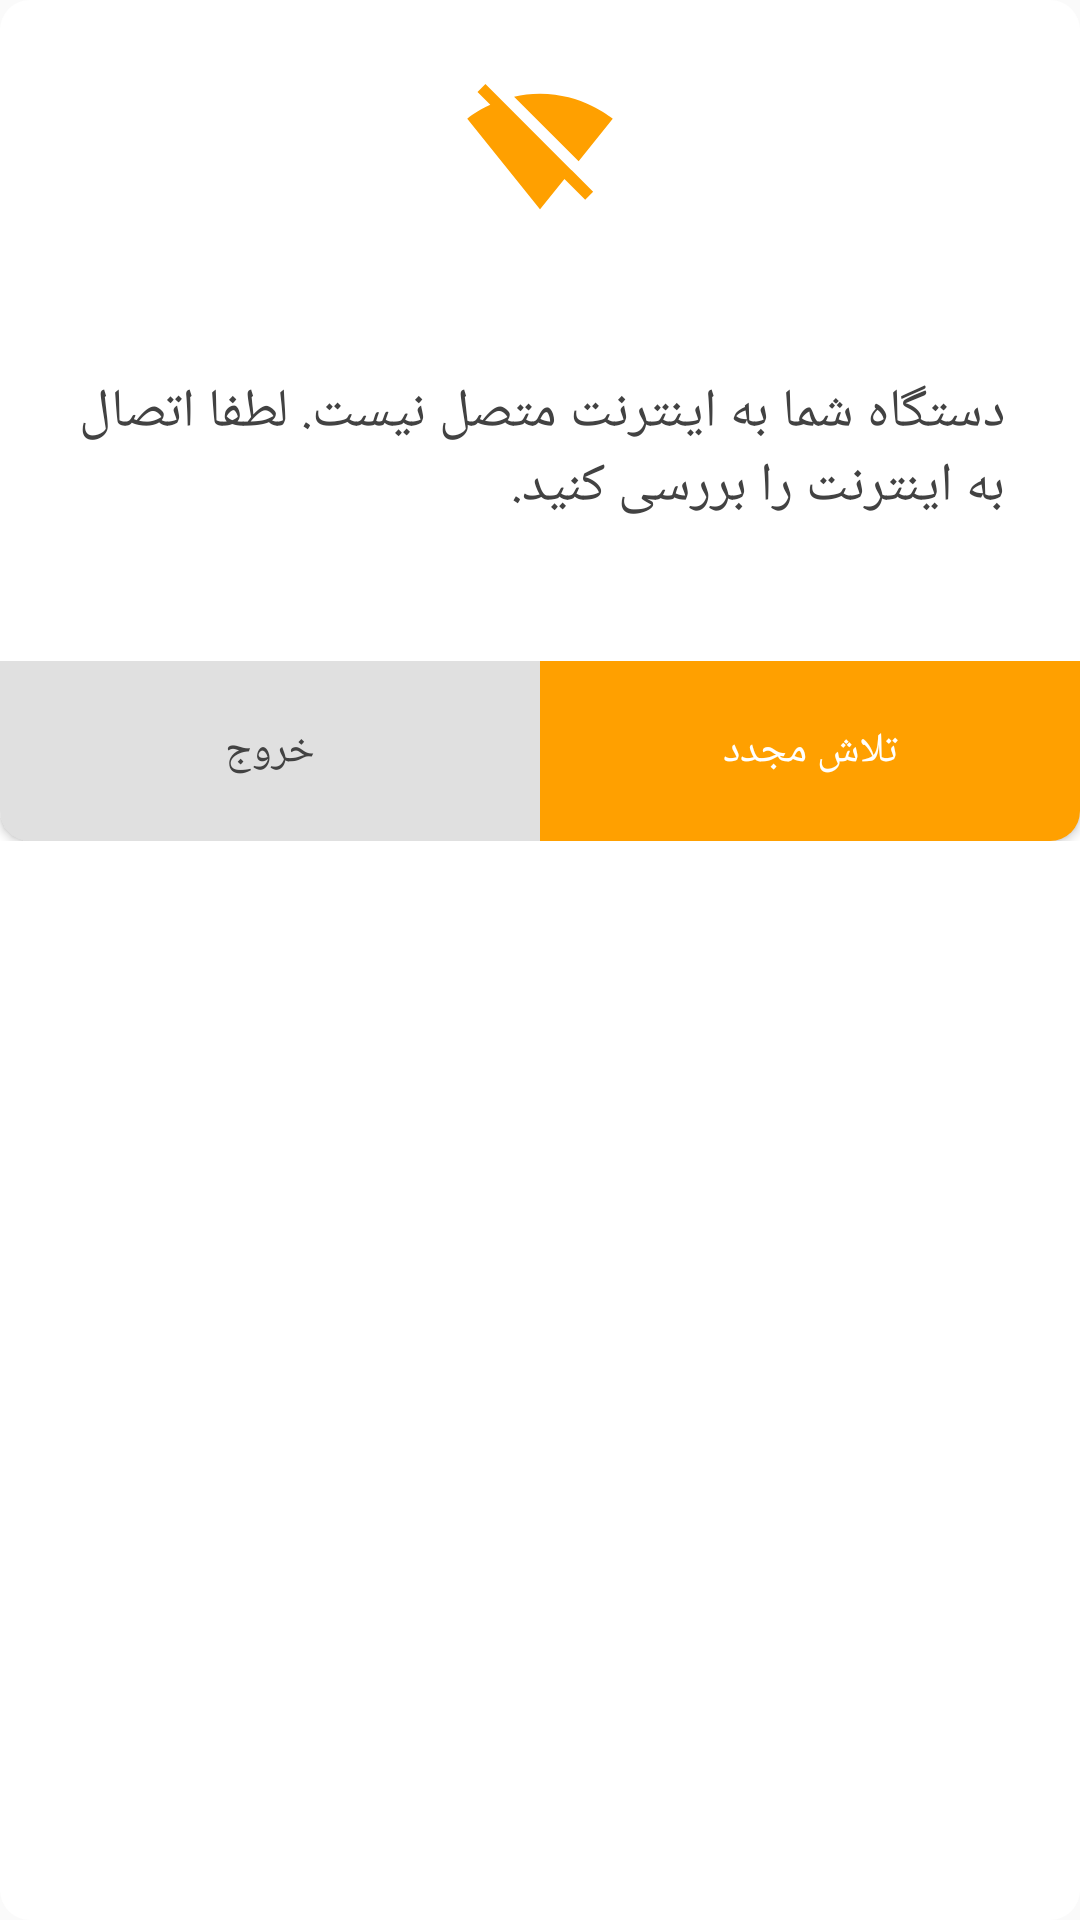

This screen was rendered from an Android layout file. Write that file and the resources it references.
<!-- AndroidManifest.xml: application theme AppTheme -->
<!-- res/layout/alert_dialog_no_network.xml -->
<?xml version="1.0" encoding="utf-8"?>

<LinearLayout xmlns:android="http://schemas.android.com/apk/res/android"
    android:layout_width="wrap_content"
    android:layout_height="wrap_content"
    xmlns:app="http://schemas.android.com/apk/res-auto"
    android:orientation="vertical"
    android:background="@drawable/shape_alert_dialog"
    android:layoutDirection="rtl">
    <ImageView
        android:layout_width="@dimen/dialogIconSize"
        android:layout_height="@dimen/dialogIconSize"
        android:src="@drawable/ic_wifi"
        android:layout_margin="@dimen/dialogMargin"
        android:layout_gravity="center" />
    <TextView
        android:layout_width="wrap_content"
        android:layout_height="wrap_content"
        android:text="@string/check_connection"
        android:textSize="@dimen/titleTextSize"
        android:lines="3"
        android:layout_margin="@dimen/dialogMargin"
        android:layout_gravity="center"/>
    <LinearLayout
        android:layout_width="match_parent"
        android:layout_height="wrap_content"
        android:orientation="horizontal"
        android:padding="0dp">
        <Button
            android:layout_width="wrap_content"
            android:layout_height="@dimen/dialogButton"
            android:layout_weight="1"
            android:id="@+id/try_again"
            android:background="@drawable/shape_alert_dialog_try_button"
            android:layout_margin="0dp"
            android:textColor="@color/light_text"
            android:textSize="@dimen/mediumTextSize"
            android:text="@string/try_again" />
        <Button
            android:layout_width="wrap_content"
            android:layout_height="@dimen/dialogButton"
            android:layout_weight="1"
            android:layout_margin="0dp"
            android:id="@+id/exit"
            android:textSize="@dimen/mediumTextSize"
            android:background="@drawable/shape_alert_dialog_exit_button"
            android:text="@string/exit" />
    </LinearLayout>

</LinearLayout>
<!-- resources referenced by this layout -->
<resources>
  <color name="light_text">@android:color/white</color>
  <dimen name="dialogButton">60dp</dimen>
  <dimen name="dialogIconSize">50dp</dimen>
  <dimen name="dialogMargin">25dp</dimen>
  <dimen name="mediumTextSize">14sp</dimen>
  <dimen name="titleTextSize">18sp</dimen>
  <!-- drawable ic_wifi (drawable) -->
  <vector xmlns:android="http://schemas.android.com/apk/res/android"
          android:width="24dp"
          android:height="24dp"
          android:viewportWidth="24.0"
          android:viewportHeight="24.0">
      <path
          android:fillColor="@color/dialogColor"
          android:pathData="M23.64,7c-0.45,-0.34 -4.93,-4 -11.64,-4 -1.5,0 -2.89,0.19 -4.15,0.48L18.18,13.8 23.64,7zM17.04,15.22L3.27,1.44 2,2.72l2.05,2.06C1.91,5.76 0.59,6.82 0.36,7l11.63,14.49 0.01,0.01 0.01,-0.01 3.9,-4.86 3.32,3.32 1.27,-1.27 -3.46,-3.46z"/>
  </vector>
  <!-- drawable shape_alert_dialog (drawable) -->
  <?xml version="1.0" encoding="utf-8"?>
  
  <shape xmlns:android="http://schemas.android.com/apk/res/android">
      <solid android:color="@android:color/background_light"/>
      <corners android:radius="@dimen/corner"/>
  </shape>
  <!-- drawable shape_alert_dialog_exit_button (drawable) -->
  <?xml version="1.0" encoding="utf-8"?>
  
  <shape xmlns:android="http://schemas.android.com/apk/res/android">
      <solid android:color="@color/light_gray"/>
      <corners android:bottomLeftRadius="@dimen/corner"/>
  </shape>
  <!-- drawable shape_alert_dialog_try_button (drawable) -->
  <?xml version="1.0" encoding="utf-8"?>
  
  <shape xmlns:android="http://schemas.android.com/apk/res/android">
      <solid android:color="@color/dialogColor"/>
      <corners android:bottomRightRadius="@dimen/corner"/>
  </shape>
  <string name="check_connection">دستگاه شما به اینترنت متصل نیست. لطفا اتصال به اینترنت را بررسی کنید.</string>
  <string name="exit">خروج</string>
  <string name="try_again">تلاش مجدد</string>
  <style name="AppTheme" parent="Theme.AppCompat.Light.NoActionBar">
          
          <item name="colorPrimary">@color/colorPrimary</item>
          <item name="colorPrimaryDark">@color/colorPrimaryDark</item>
          <item name="colorAccent">@color/colorAccent</item>
          <item name="android:windowDisablePreview">true</item>
         
          <item name="android:textColor">@color/text_color</item>
          <item name="android:textDirection">rtl</item>
          <item name="android:navigationBarColor">?android:attr/colorPrimaryDark</item>
      </style>
  <color name="dialogColor">#FFA000</color>
  <dimen name="corner">10dp</dimen>
  <color name="light_gray">#E0E0E0</color>
  <color name="colorPrimary">#FFD54F</color>
  <color name="colorPrimaryDark">#ffc107</color>
  <color name="colorAccent">#E57373</color>
  <color name="text_color">#424242</color>
</resources>
